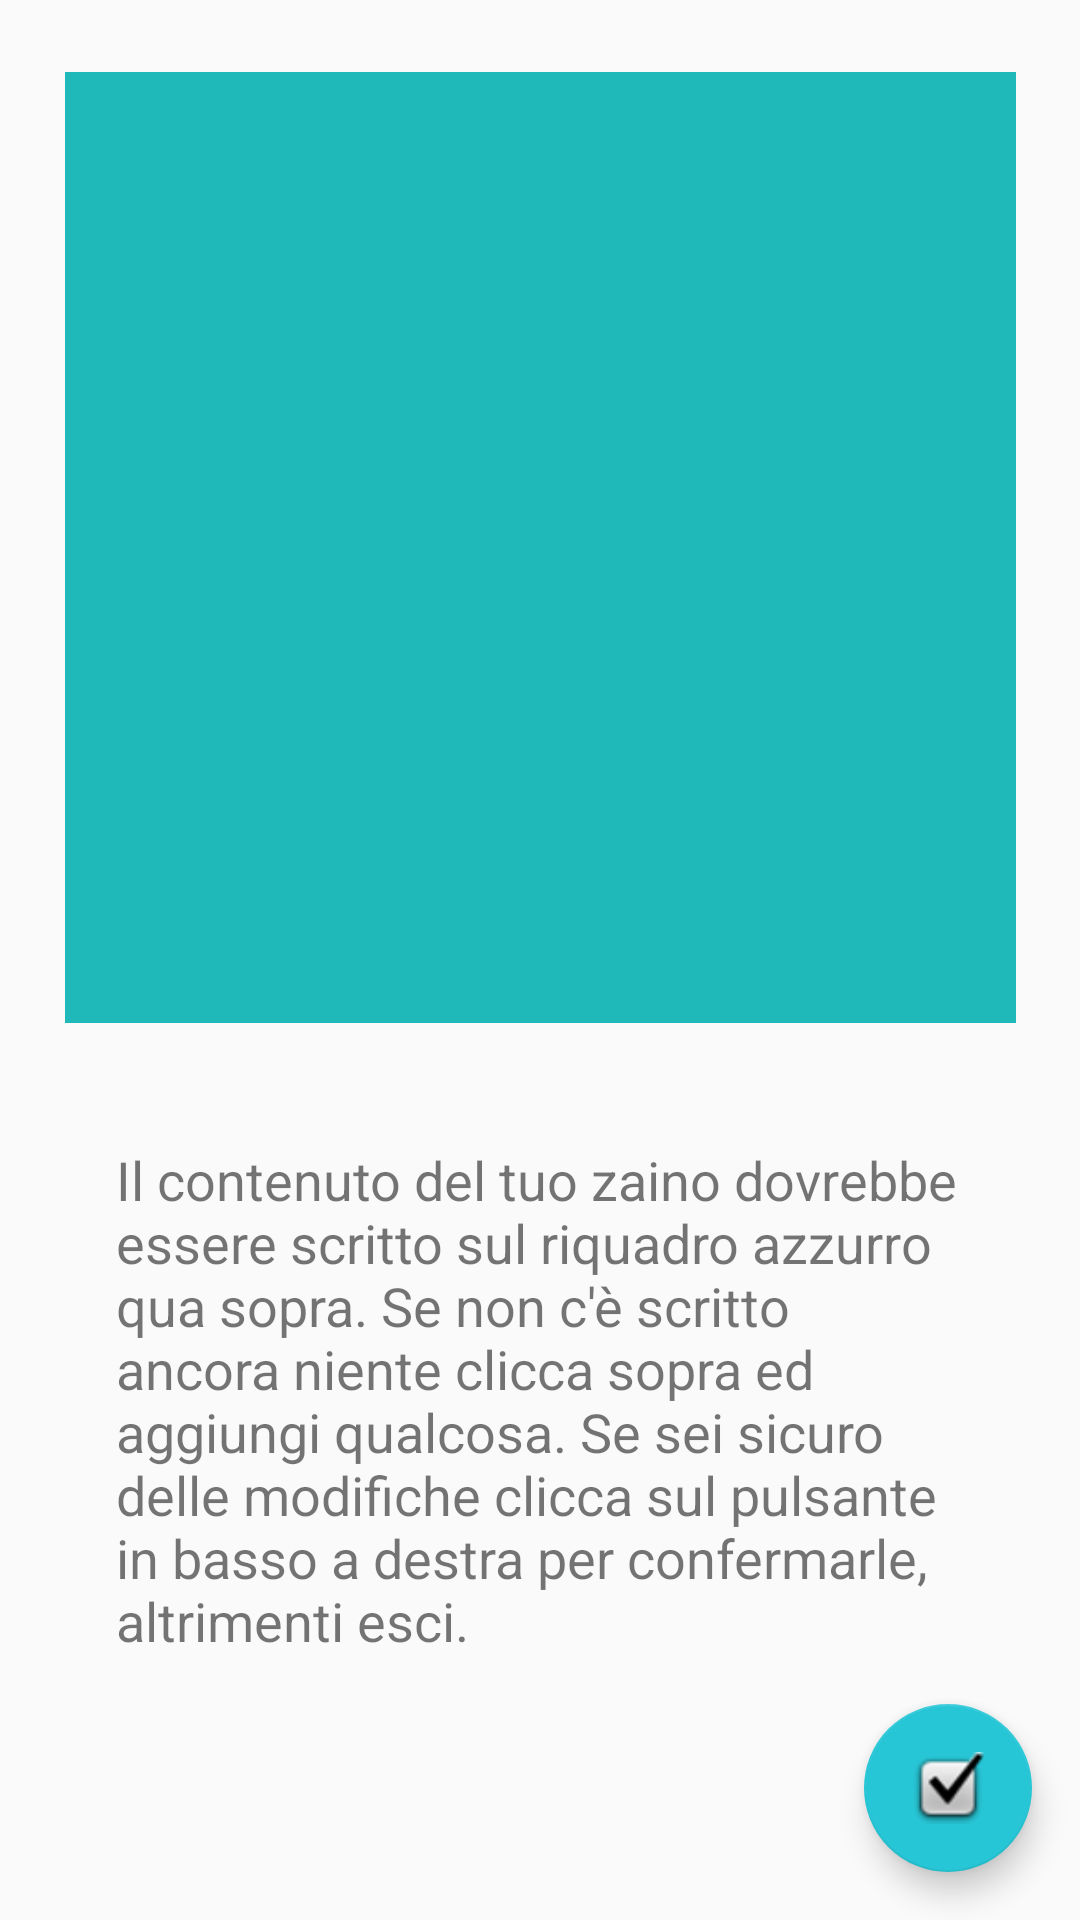

Produce the Android XML layout that renders to this screen, including the resource entries it uses.
<!-- AndroidManifest.xml: application theme AppTheme -->
<!-- res/layout/activity_day_content.xml -->
<?xml version="1.0" encoding="utf-8"?>
<androidx.constraintlayout.widget.ConstraintLayout xmlns:android="http://schemas.android.com/apk/res/android"
    xmlns:app="http://schemas.android.com/apk/res-auto"
    xmlns:tools="http://schemas.android.com/tools"
    android:layout_width="match_parent"
    android:layout_height="match_parent"
    tools:context=".DayContent">

    <EditText
        android:id="@+id/dayofweekitemspos"
        android:layout_width="317dp"
        android:layout_height="317dp"
        android:layout_marginTop="24dp"
        android:background="#20B9B9"
        android:ems="10"
        android:inputType="textPersonName"
        android:textColor="#FFFFFF"
        app:layout_constraintEnd_toEndOf="parent"
        app:layout_constraintStart_toStartOf="parent"
        app:layout_constraintTop_toTopOf="parent" />

    <com.google.android.material.floatingactionbutton.FloatingActionButton
        android:id="@+id/permevabene"
        android:layout_width="wrap_content"
        android:layout_height="wrap_content"
        android:layout_marginEnd="16dp"
        android:layout_marginBottom="16dp"
        android:clickable="true"
        app:layout_constraintBottom_toBottomOf="parent"
        app:layout_constraintEnd_toEndOf="parent"
        app:layout_constraintHorizontal_bias="1.0"
        app:layout_constraintStart_toStartOf="parent"
        app:layout_constraintTop_toTopOf="parent"
        app:layout_constraintVertical_bias="1.0"
        app:srcCompat="@android:drawable/checkbox_on_background" />

    <TextView
        android:id="@+id/textView3"
        android:layout_width="283dp"
        android:layout_height="219dp"
        android:text="Il contenuto del tuo zaino dovrebbe essere scritto sul riquadro azzurro qua sopra. Se non c'è scritto ancora niente clicca sopra ed aggiungi qualcosa. Se sei sicuro delle modifiche clicca sul pulsante in basso a destra per confermarle, altrimenti esci."
        android:textSize="18sp"
        app:layout_constraintBottom_toBottomOf="parent"
        app:layout_constraintEnd_toEndOf="parent"
        app:layout_constraintStart_toStartOf="parent"
        app:layout_constraintTop_toBottomOf="@+id/dayofweekitemspos" />
</androidx.constraintlayout.widget.ConstraintLayout>
<!-- resources referenced by this layout -->
<resources>
  <style name="AppTheme" parent="Theme.AppCompat.Light.DarkActionBar">
          
          <item name="colorPrimary">@color/CYAN</item>
          <item name="colorPrimaryDark">@color/dark</item>
          <item name="colorAccent">@color/colorAccent</item>
      </style>
  <color name="CYAN">#27C6D6</color>
  <color name="dark">#000000</color>
  <color name="colorAccent">#27C6D6</color>
</resources>
